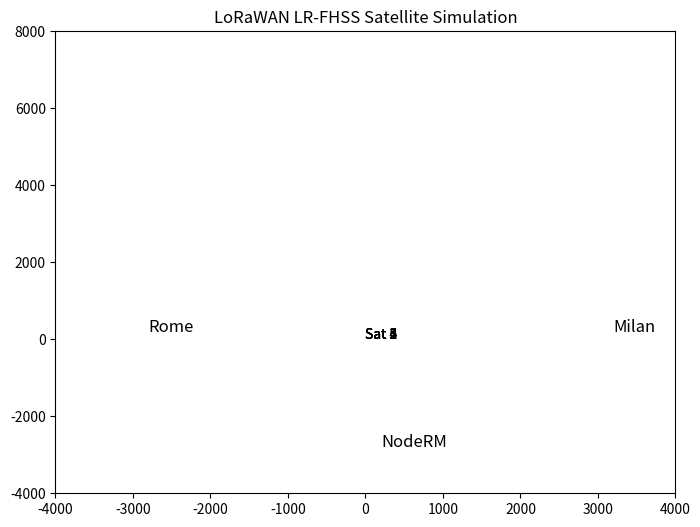

Write the Python code that produced this figure.
import numpy as np
import matplotlib.pyplot as plt
import matplotlib.animation as animation

# 🌍 Ground nodes
ground_nodes = {
    "Rome": (-3000, 0),
    "Milan": (3000, 0),
    "NodeRM": (0, -3000)  # Only receives, no transmission
}

# 🛰️ Satellite positions (initial)
num_sats = 6
sat_positions = np.array([
    [-2000, 5000], [0, 6000], [2000, 5000],  # Satellites above
    [-2500, 6500], [2500, 6500], [0, 7000]   # Satellites farther
])
sat_velocity = np.array([
    [50, -5], [-50, -5], [30, -5], 
    [-40, -5], [40, -5], [0, -5]   # Simulating movement
])

# 📡 Transmission logic
packet_paths = []
received_packets = []
collisions = set()
elevation_threshold = 20  # Degrees

# 📡 Simulated packet transmissions from Rome & Milan
for node, pos in ground_nodes.items():
    if node != "NodeRM":  # Only Rome & Milan transmit
        for sat_id in range(num_sats):
            elevation_angle = np.random.randint(10, 60)  # Random elevation
            delay = np.random.uniform(0.1, 1.0)  # Simulated transmission delay
            
            if elevation_angle >= elevation_threshold:
                packet_paths.append((pos, sat_positions[sat_id], sat_id, delay))
            else:
                print(f"❌ {node} → Sat {sat_id}: Missed (Low Elevation {elevation_angle}°)")

# 🎬 Animation setup
fig, ax = plt.subplots(figsize=(8, 6))
ax.set_xlim(-4000, 4000)
ax.set_ylim(-4000, 8000)
ax.set_title("LoRaWAN LR-FHSS Satellite Simulation")

# 📍 Draw Ground Nodes
node_plots = {name: ax.plot([], [], 'go', markersize=10)[0] for name in ground_nodes}
for name, (x, y) in ground_nodes.items():
    ax.text(x + 200, y + 200, name, fontsize=12)

# 🛰️ Draw Satellites
sat_plots = [ax.plot([], [], 'bo', markersize=8)[0] for _ in range(num_sats)]
sat_texts = [ax.text(0, 0, f"Sat {i+1}", fontsize=10) for i in range(num_sats)]

# 📡 Packets
packet_lines = [ax.plot([], [], 'r--', alpha=0.5)[0] for _ in range(len(packet_paths))]

# 🔄 Animation function
def update(frame):
    global sat_positions
    sat_positions[:] += sat_velocity  # Move satellites

    # Update satellite positions
    for i, sat_plot in enumerate(sat_plots):
        sat_plot.set_data(sat_positions[i, 0], sat_positions[i, 1])
        sat_texts[i].set_position((sat_positions[i, 0] + 100, sat_positions[i, 1] + 100))

    # Update packet transmissions
    for i, (start, end, sat_id, delay) in enumerate(packet_paths):
        if frame * 0.1 > delay:  # Delay before transmission
            if np.linalg.norm(sat_positions[sat_id] - start) < 3000:
                packet_lines[i].set_data([start[0], sat_positions[sat_id, 0]], [start[1], sat_positions[sat_id, 1]])
                received_packets.append((sat_id, start))
            else:
                packet_lines[i].set_data([], [])

    # 🚀 Check for Collisions
    collision_sats = set()
    for i in range(len(received_packets)):
        for j in range(i + 1, len(received_packets)):
            if received_packets[i][0] == received_packets[j][0]:  # Same satellite
                collision_sats.add(received_packets[i][0])
    
    # 🔴 Mark Collisions
    for sat_id in collision_sats:
        collisions.add(sat_id)
        sat_plots[sat_id].set_color('red')

    return sat_plots + sat_texts + packet_lines

# 🎬 Run Animation
ani = animation.FuncAnimation(fig, update, frames=100, interval=100)
plt.show()
